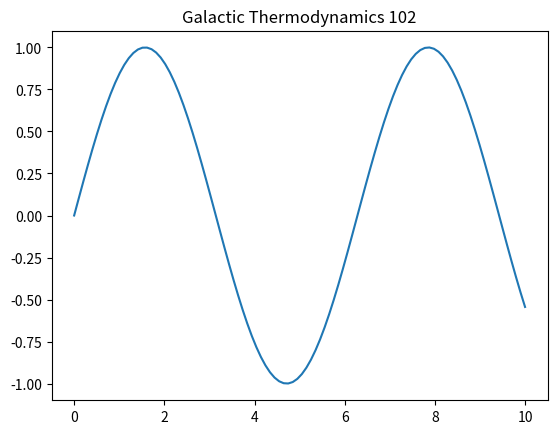

Reproduce this figure in Python.
%matplotlib inline
import numpy as np
import matplotlib.pyplot as plt
t = np.linspace(0, 10, 100)
plt.plot(t, np.sin(t))
plt.title('Galactic Thermodynamics 102')
plt.show()
